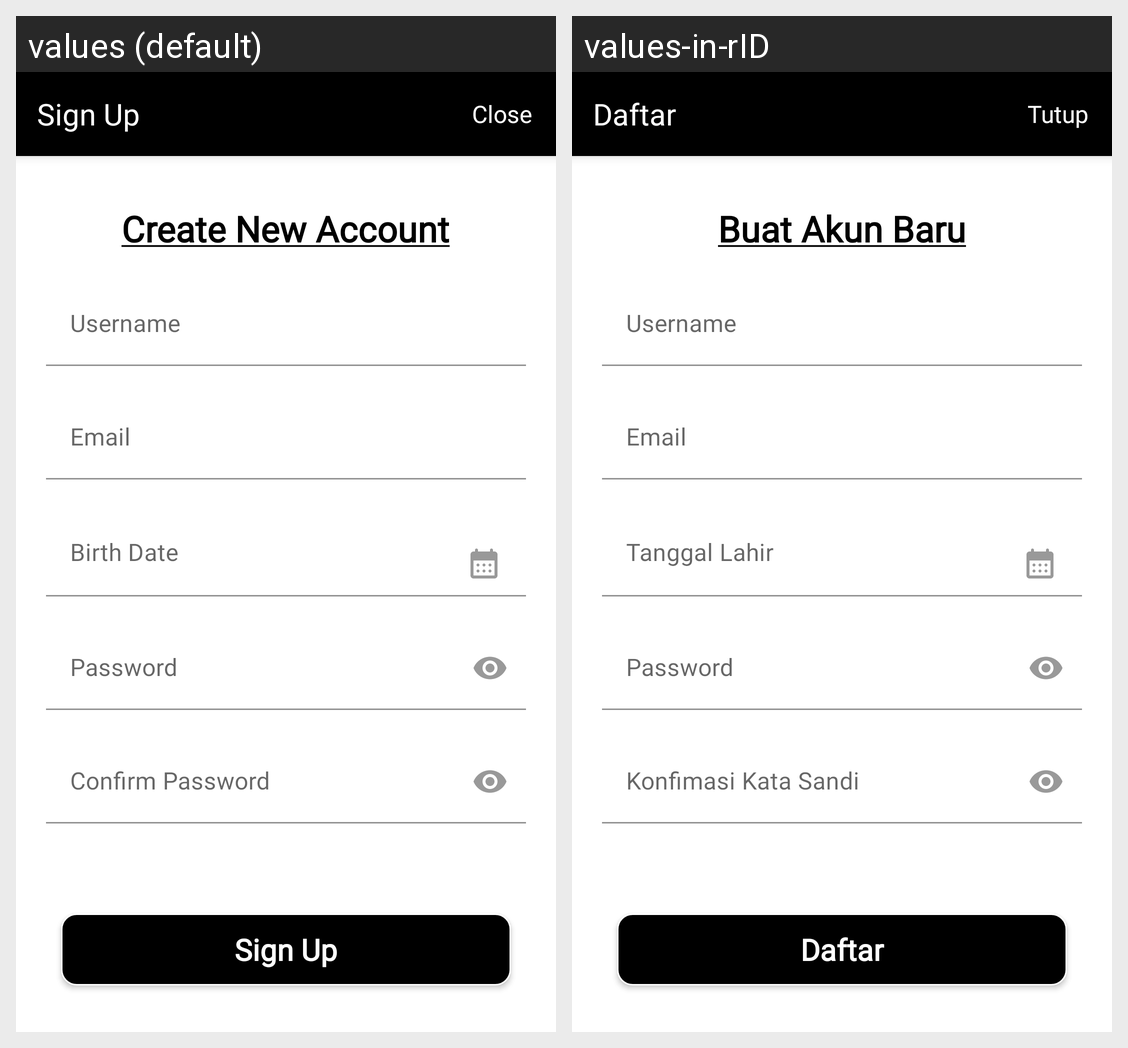

Translations of the strings shown on this Android screen, per locale in the grid:
Android screen res/layout/fragment_register.xml rendered under 2 locales, left to right: values (default), values-in-rID. Device: Nexus 5 (rendered at 1080×1920; each locale shown at half size, 540×960, under a caption strip naming it); theme Theme.Colega.
Strings drawn on this screen, with the default value and each locale's value (text and hints the layout hard-codes, and strings that could not be matched under every locale, appear in the picture but are not listed):

sign_up
  values: Sign Up
  values-in-rID: Daftar

close
  values: Close
  values-in-rID: Tutup

create_new_account
  values: Create New Account
  values-in-rID: Buat Akun Baru

username
  values: Username
  values-in-rID: Username  [not translated; the default value is used]

email
  values: Email
  values-in-rID: Email  [not translated; the default value is used]

birth_date
  values: Birth Date
  values-in-rID: Tanggal Lahir

password
  values: Password
  values-in-rID: Password  [not translated; the default value is used]

confirm_password
  values: Confirm Password
  values-in-rID: Konfimasi Kata Sandi
